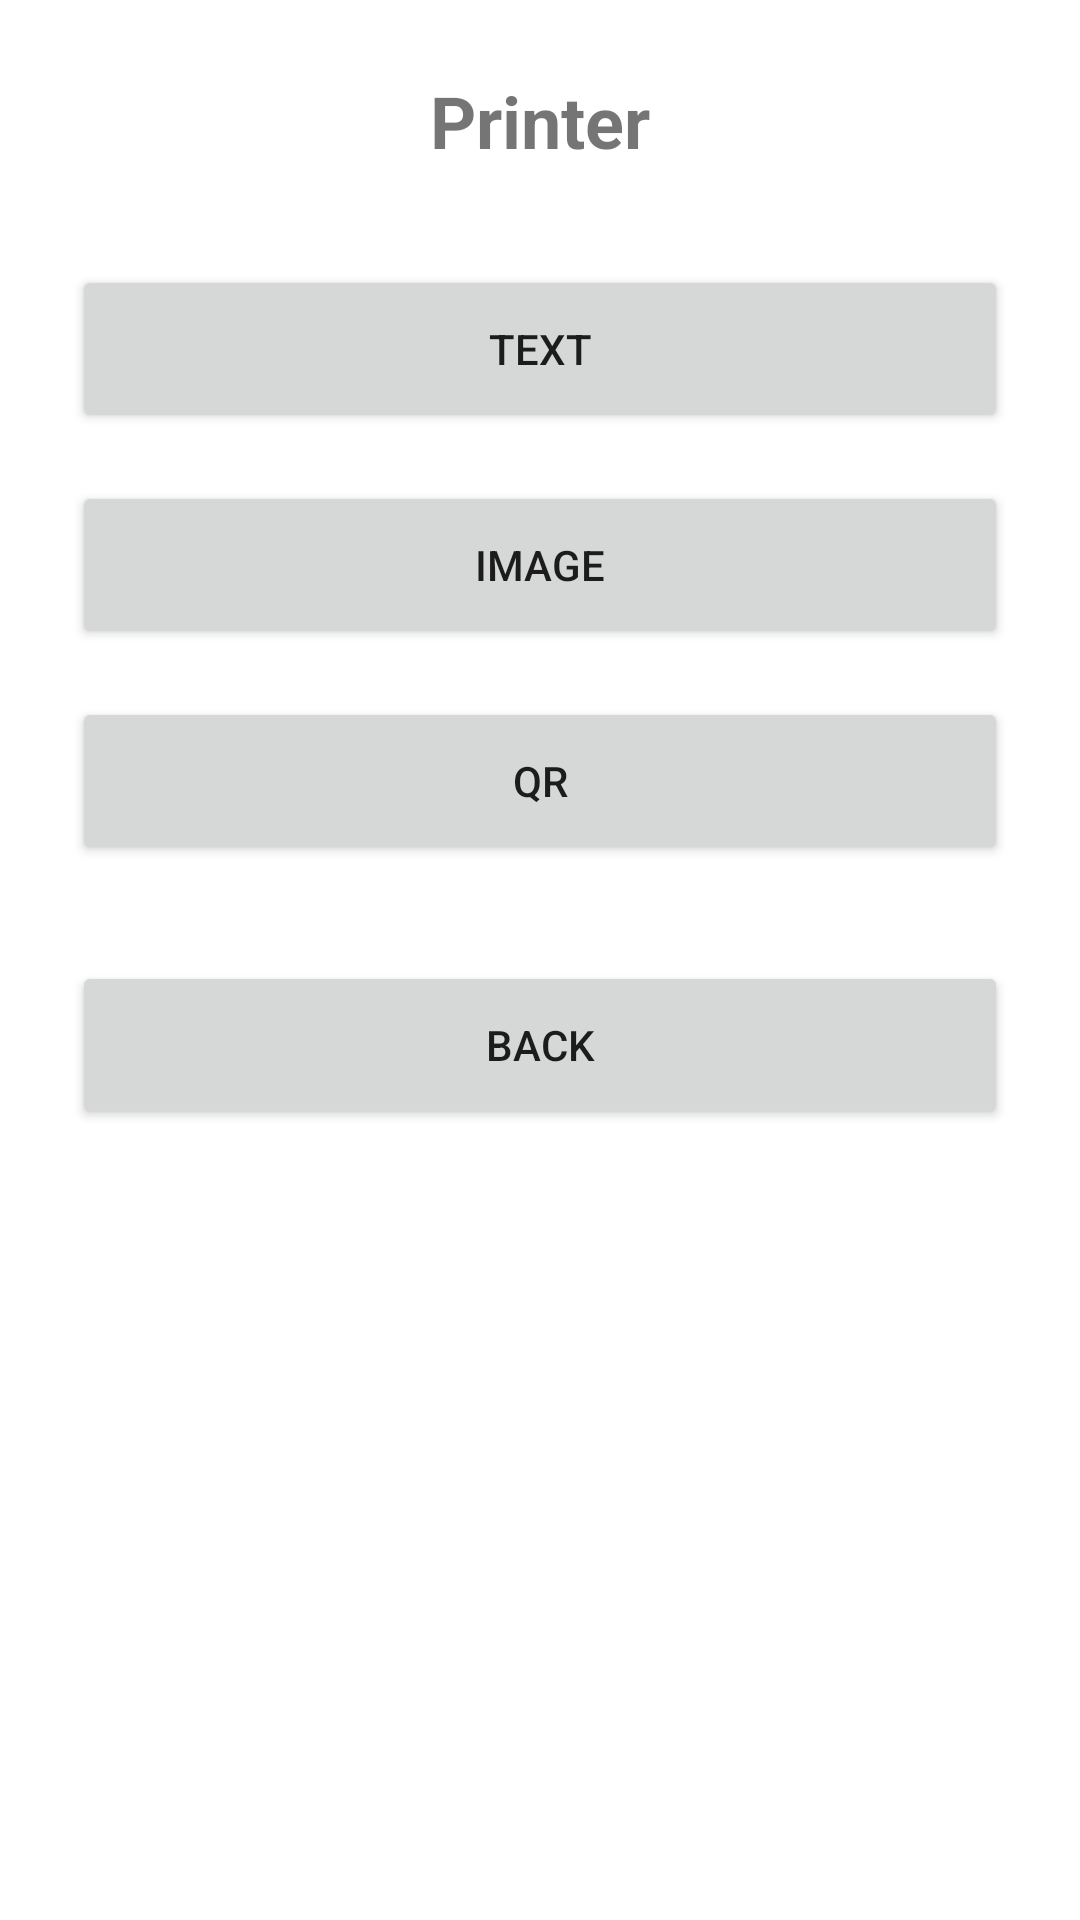

Layout XML and referenced resources for this Android screen:
<!-- AndroidManifest.xml: application theme Theme.UrovoCustomerDemo -->
<!-- res/layout/activity_printer.xml -->
<?xml version="1.0" encoding="utf-8"?>

<LinearLayout xmlns:android="http://schemas.android.com/apk/res/android"
    android:layout_width="match_parent"
    android:layout_height="match_parent"
    android:orientation="vertical"
    android:id="@+id/printerLayout"
    android:padding="24dp">

    
    <TextView
        android:layout_width="match_parent"
        android:layout_height="wrap_content"
        android:text="Printer"
        android:textSize="24sp"
        android:textStyle="bold"
        android:gravity="center"
        android:layout_marginBottom="32dp"/>

    
    <Button
        android:id="@+id/btnText"
        android:layout_width="match_parent"
        android:layout_height="56dp"
        android:text="Text"
        android:onClick="onTextClick"
        android:layout_marginBottom="16dp"/>

    
    <Button
        android:id="@+id/btnImage"
        android:layout_width="match_parent"
        android:layout_height="56dp"
        android:text="Image"
        android:onClick="onImageClick"
        android:layout_marginBottom="16dp"/>

    
    <Button
        android:id="@+id/btnQR"
        android:layout_width="match_parent"
        android:layout_height="56dp"
        android:text="QR"
        android:onClick="onQRClick"
        android:layout_marginBottom="32dp"/>

    
    <Button
        android:id="@+id/btnBack"
        android:layout_width="match_parent"
        android:layout_height="56dp"
        android:onClick="onBackClick"
        android:text="Back"/>

</LinearLayout>
<!-- resources referenced by this layout -->
<resources>
  <style name="Theme.UrovoCustomerDemo" parent="Theme.MaterialComponents.DayNight.DarkActionBar">
          
          <item name="colorPrimary">@color/purple_500</item>
          <item name="colorPrimaryVariant">@color/purple_700</item>
          <item name="colorOnPrimary">@color/white</item>
          
          <item name="colorSecondary">@color/teal_200</item>
          <item name="colorSecondaryVariant">@color/teal_700</item>
          <item name="colorOnSecondary">@color/black</item>
          
          <item name="android:statusBarColor">?attr/colorPrimaryVariant</item>
          
      </style>
  <!-- not gathered from this repository: default colours our renderer supplied (Android Studio template values) -->
  <color name="purple_500">#FF6200EE</color>
  <color name="purple_700">#FF3700B3</color>
  <color name="teal_200">#FF03DAC5</color>
  <color name="teal_700">#FF018786</color>
  <color name="black">#FF000000</color>
  <color name="white">#FFFFFFFF</color>
</resources>
